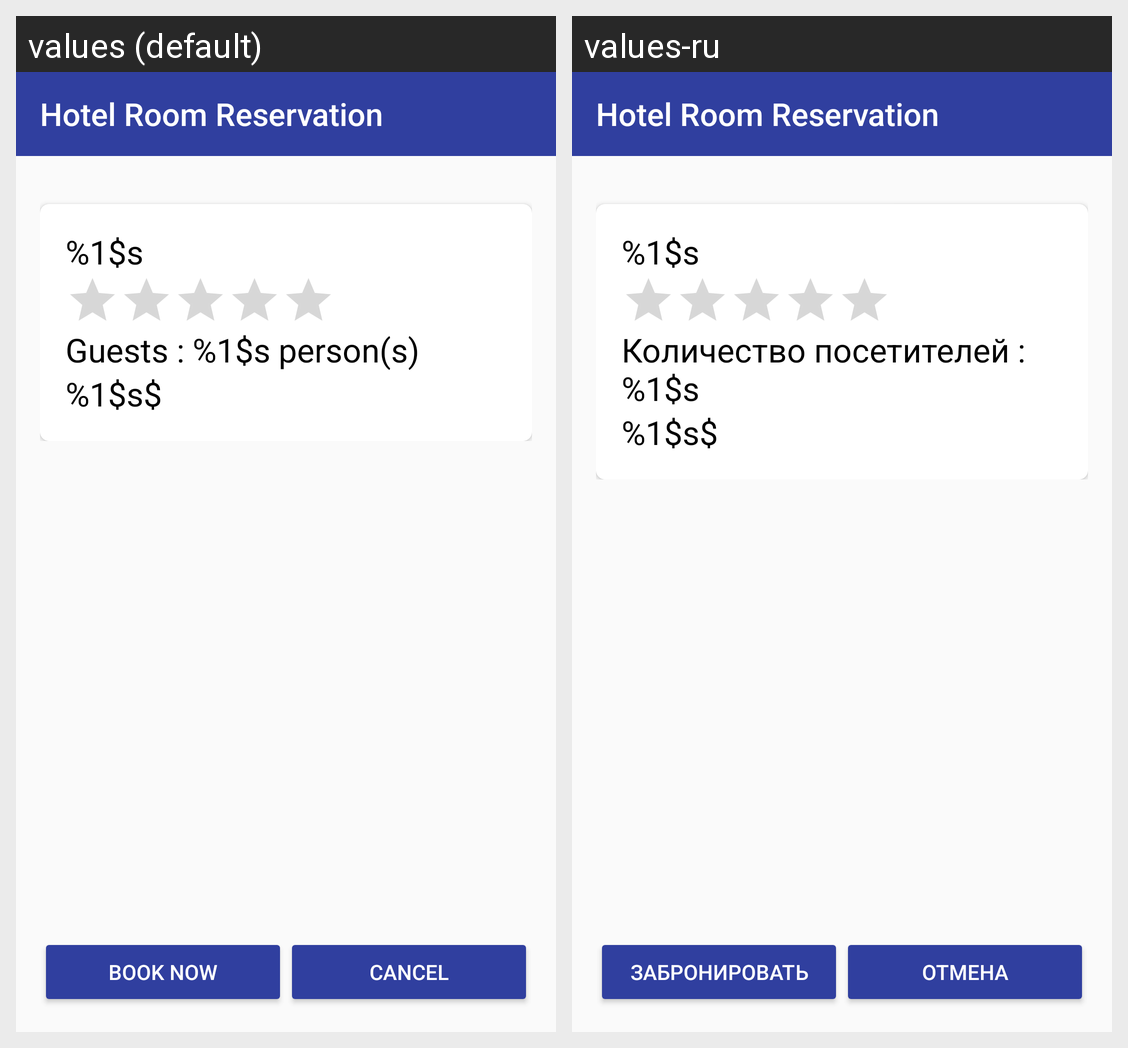

The Android screen above is rendered under two locales of the same app. Produce the string resources it draws, with the default and per-locale values.
Android screen res/layout/activity_room_info.xml rendered under 2 locales, left to right: values (default), values-ru. Device: Nexus 5 (rendered at 1080×1920; each locale shown at half size, 540×960, under a caption strip naming it); theme AppTheme.
Strings drawn on this screen, with the default value and each locale's value (text and hints the layout hard-codes, and strings that could not be matched under every locale, appear in the picture but are not listed):

room_name
  values: %1$s
  values-ru: %1$s

guests
  values: Guests : %1$s person(s)
  values-ru: Количество посетителей : %1$s

price
  values: %1$s$
  values-ru: %1$s$

make_reservation
  values: Book now
  values-ru: Забронировать

cancel
  values: Cancel
  values-ru: Отмена

app_name
  values: Hotel Room Reservation
  values-ru: Hotel Room Reservation
